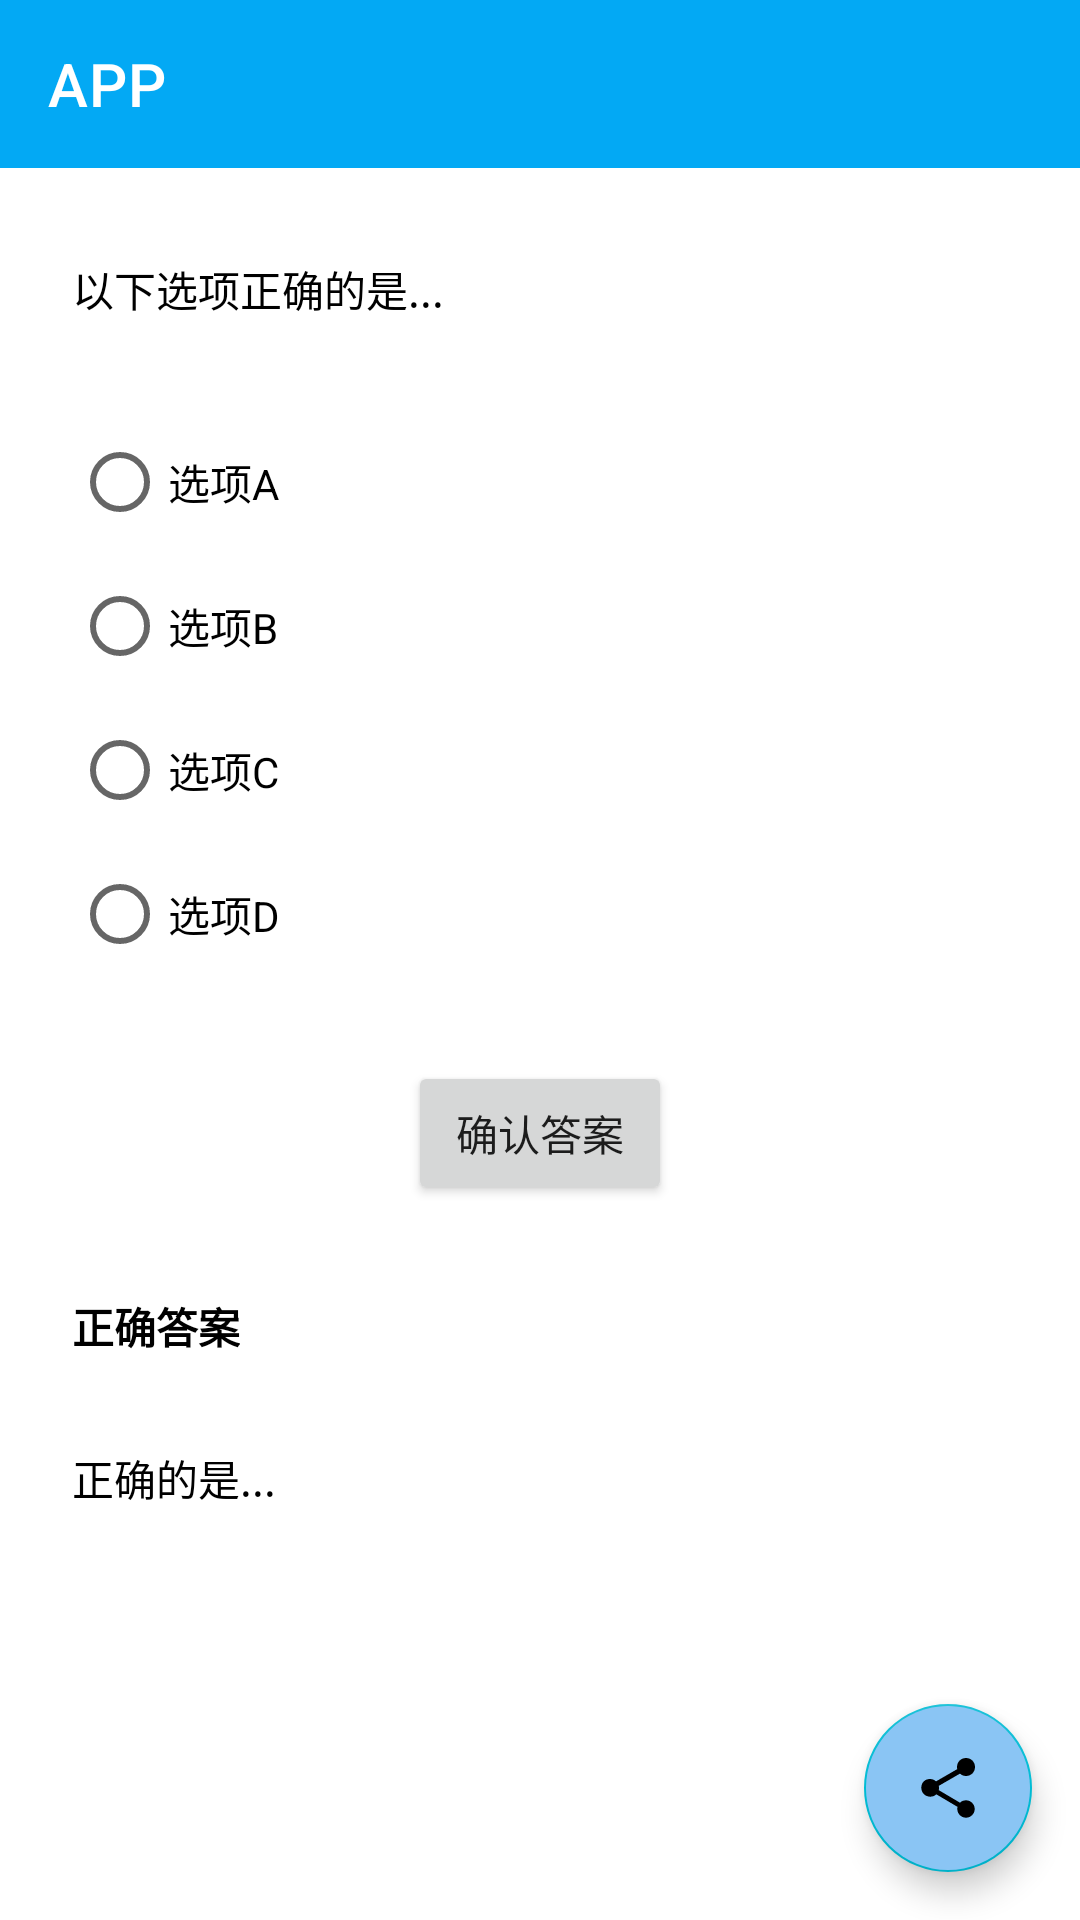

The Android layout XML behind this screen, and the referenced resources:
<!-- AndroidManifest.xml: application theme Theme.GKUDE -->
<!-- res/layout/activity_problem_choice_view.xml -->
<?xml version="1.0" encoding="utf-8"?>
<androidx.coordinatorlayout.widget.CoordinatorLayout xmlns:android="http://schemas.android.com/apk/res/android"
    xmlns:app="http://schemas.android.com/apk/res-auto"
    xmlns:tools="http://schemas.android.com/tools"
    android:layout_width="match_parent"
    android:layout_height="match_parent"
    tools:context="com.java.wangxingqi.EntityViewActivity">

    <LinearLayout
        android:layout_width="match_parent"
        android:layout_height="match_parent"
        android:layout_gravity="center_vertical"
        android:orientation="vertical">

        
        <include layout="@layout/app_bar_entity"
            android:layout_width="match_parent"
            android:layout_height="wrap_content" />

        <TextView
            android:id="@+id/problem_text"
            android:layout_width="wrap_content"
            android:layout_height="wrap_content"
            android:layout_marginTop="30dp"
            android:layout_marginBottom="30dp"
            android:layout_marginStart="24dp"
            android:layout_marginEnd="24dp"
            android:text="以下选项正确的是..."
            android:textColor="@android:color/primary_text_light"/>

        <RadioGroup
            android:id="@+id/radioGroup"
            android:layout_width="match_parent"
            android:layout_height="wrap_content"
            android:layout_marginStart="24dp"
            android:layout_marginEnd="24dp">

            <RadioButton
                android:id="@+id/radioButton1"
                android:layout_width="match_parent"
                android:layout_height="wrap_content"
                android:text="选项A" />

            <RadioButton
                android:id="@+id/radioButton2"
                android:layout_width="match_parent"
                android:layout_height="wrap_content"
                android:text="选项B" />

            <RadioButton
                android:id="@+id/radioButton3"
                android:layout_width="match_parent"
                android:layout_height="wrap_content"
                android:text="选项C" />

            <RadioButton
                android:id="@+id/radioButton4"
                android:layout_width="match_parent"
                android:layout_height="wrap_content"
                android:text="选项D" />
        </RadioGroup>

        <Button
            android:id="@+id/submit_answer"
            android:layout_width="wrap_content"
            android:layout_height="wrap_content"
            android:layout_marginTop="25dp"
            android:layout_gravity="center"
            android:text="确认答案"
            app:layout_constraintStart_toStartOf="parent"/>

        <TextView
            android:id="@+id/answer_title"
            android:layout_width="wrap_content"
            android:layout_height="wrap_content"
            android:layout_marginTop="30dp"
            android:layout_marginStart="24dp"
            android:layout_marginEnd="24dp"
            android:text="正确答案"
            android:textSize="14dp"
            android:textStyle="bold"
            android:textColor="@android:color/primary_text_light"/>

        <TextView
            android:id="@+id/problem_answer"
            android:layout_width="wrap_content"
            android:layout_height="wrap_content"
            android:layout_marginTop="30dp"
            android:layout_marginBottom="30dp"
            android:layout_marginStart="24dp"
            android:layout_marginEnd="24dp"
            android:text="正确的是..."
            android:textColor="@android:color/primary_text_light"/>

    </LinearLayout>
    <com.google.android.material.floatingactionbutton.FloatingActionButton
        android:id="@+id/fab_share_problem"
        android:layout_width="78dp"
        android:layout_margin="16dp"
        android:layout_height="wrap_content"
        android:layout_gravity="end|bottom"
        android:backgroundTint="#8AC5F4"
        android:contentDescription="@string/submit"
        android:src="?attr/actionModeShareDrawable" />

</androidx.coordinatorlayout.widget.CoordinatorLayout>
<!-- res/layout/app_bar_entity.xml (included above) -->
<?xml version="1.0" encoding="utf-8"?>
<androidx.coordinatorlayout.widget.CoordinatorLayout xmlns:android="http://schemas.android.com/apk/res/android"
    xmlns:app="http://schemas.android.com/apk/res-auto"
    android:layout_width="match_parent"
    android:layout_height="wrap_content">

    <com.google.android.material.appbar.AppBarLayout
        android:layout_width="match_parent"
        android:layout_height="wrap_content"
        android:theme="@style/AppTheme.AppBarOverlay">

        <androidx.appcompat.widget.Toolbar
            android:id="@+id/entity_toolbar"
            android:layout_width="match_parent"
            android:layout_height="?attr/actionBarSize"
            app:navigationIcon="@drawable/ic_back"
            app:title="APP"
            app:popupTheme="@style/AppTheme.PopupOverlay">


        </androidx.appcompat.widget.Toolbar>

    </com.google.android.material.appbar.AppBarLayout>

</androidx.coordinatorlayout.widget.CoordinatorLayout>
<!-- resources referenced by this layout -->
<resources>
  <string name="submit">submit</string>
  <style name="AppTheme.AppBarOverlay" parent="ThemeOverlay.AppCompat.Dark.ActionBar">
          <item name="android:windowNoTitle">true</item>
          <item name="android:windowActionBar">false</item>
      </style>
  <style name="AppTheme.PopupOverlay" parent="ThemeOverlay.AppCompat.Light">
          <item name="android:windowNoTitle">true</item>
          <item name="android:windowActionBar">false</item>
      </style>
  <style name="Theme.GKUDE" parent="Theme.MaterialComponents.DayNight.NoActionBar">
          
          <item name="colorPrimary">#03A9F4</item>
          <item name="colorPrimaryVariant">#2196F3</item>
          <item name="colorOnPrimary">@color/white</item>
          
          <item name="colorSecondary">#00BCD4</item>
          <item name="colorSecondaryVariant">@color/teal_700</item>
          <item name="colorOnSecondary">@color/black</item>
          
          <item name="android:statusBarColor" tools:targetApi="l">?attr/colorPrimaryVariant</item>
          
          <item name="android:windowNoTitle">true</item>
          <item name="android:windowActionBar">false</item>
      </style>
  <color name="white">#FFFFFFFF</color>
  <color name="teal_700">#FF018786</color>
  <color name="black">#FF000000</color>
</resources>
